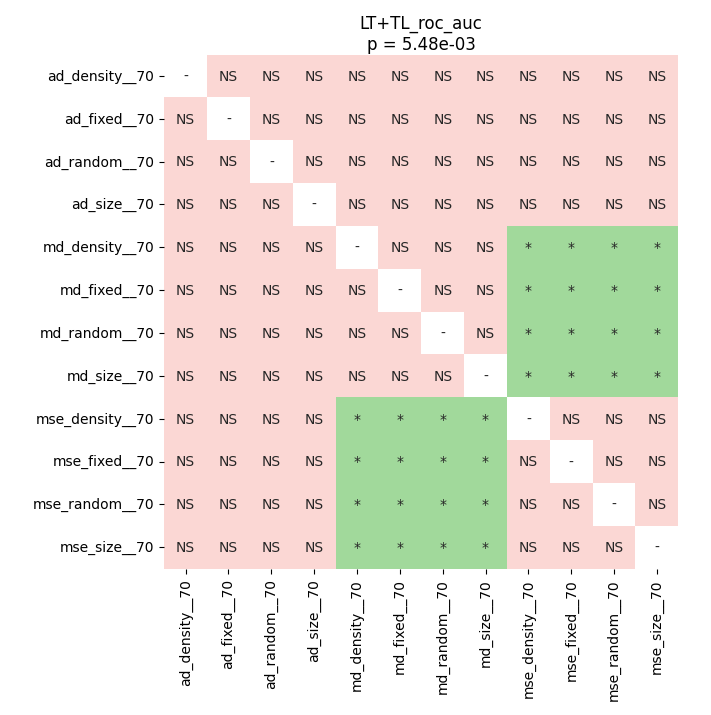

Source data for this figure (header and first rows):
	ad_density__70	ad_fixed__70	ad_random__70	ad_size__70	md_density__70	md_fixed__70	md_random__70	md_size__70	mse_density__70	mse_fixed__70	mse_random__70	mse_size__70
ad_density__70	1.0	0.1877	1.0	1.0	1.0	1.0	1.0	1.0	0.1972	0.1972	0.1972	0.1972
ad_fixed__70	0.1877	1.0	0.1877	0.1877	0.05116	0.05116	0.05116	0.05116	1.0	1.0	1.0	1.0
ad_random__70	1.0	0.1877	1.0	1.0	1.0	1.0	1.0	1.0	0.1972	0.1972	0.1972	0.1972
ad_size__70	1.0	0.1877	1.0	1.0	1.0	1.0	1.0	1.0	0.1972	0.1972	0.1972	0.1972
md_density__70	1.0	0.05116	1.0	1.0	1.0	1.0	1.0	1.0	0.03789	0.03789	0.03789	0.03789
md_fixed__70	1.0	0.05116	1.0	1.0	1.0	1.0	1.0	1.0	0.03789	0.03789	0.03789	0.03789
md_random__70	1.0	0.05116	1.0	1.0	1.0	1.0	1.0	1.0	0.03789	0.03789	0.03789	0.03789
md_size__70	1.0	0.05116	1.0	1.0	1.0	1.0	1.0	1.0	0.03789	0.03789	0.03789	0.03789
mse_density__70	0.1972	1.0	0.1972	0.1972	0.03789	0.03789	0.03789	0.03789	1.0	1.0	1.0	1.0
mse_fixed__70	0.1972	1.0	0.1972	0.1972	0.03789	0.03789	0.03789	0.03789	1.0	1.0	1.0	1.0
mse_random__70	0.1972	1.0	0.1972	0.1972	0.03789	0.03789	0.03789	0.03789	1.0	1.0	1.0	1.0
mse_size__70	0.1972	1.0	0.1972	0.1972	0.03789	0.03789	0.03789	0.03789	1.0	1.0	1.0	1.0
